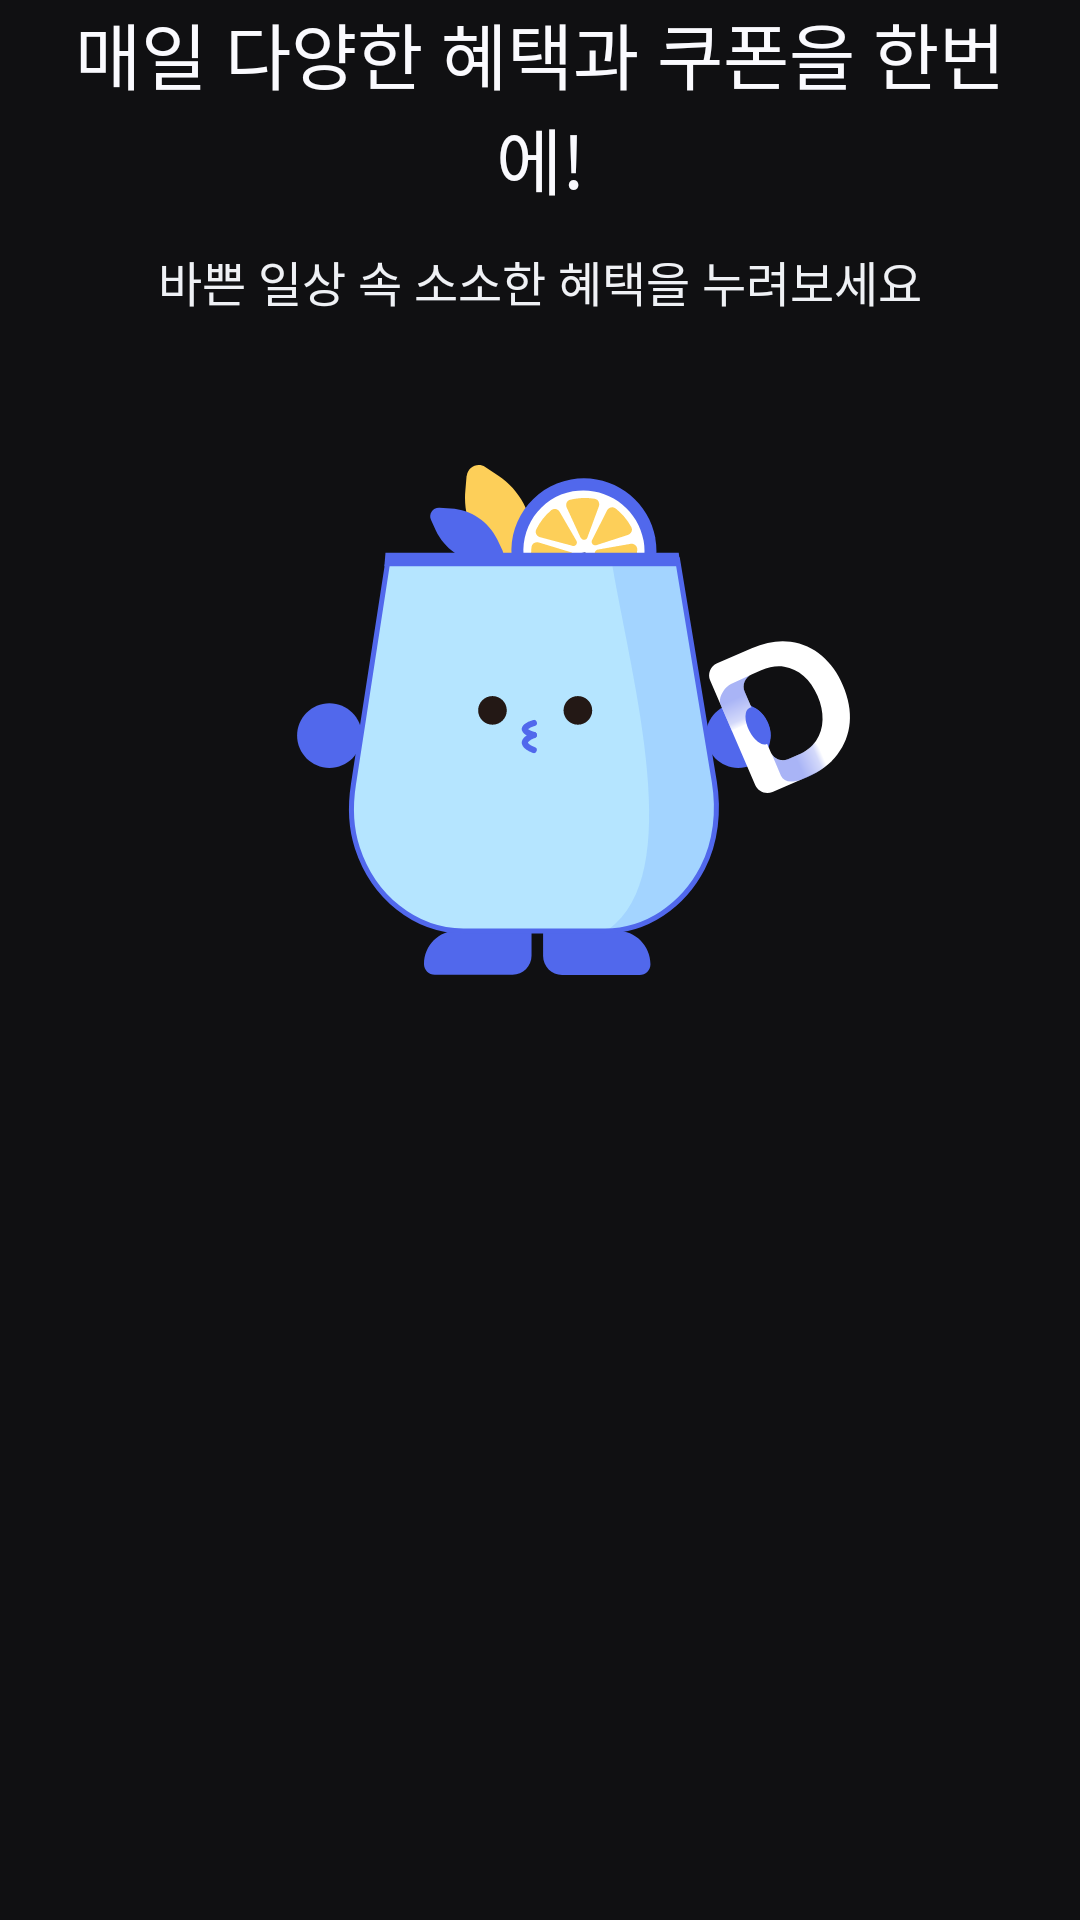

This screen was rendered from an Android layout file. Write that file and the resources it references.
<!-- AndroidManifest.xml: application theme Theme.Drinkly -->
<!-- res/layout/fragment_onboarding_page1.xml -->
<?xml version="1.0" encoding="utf-8"?>
<androidx.constraintlayout.widget.ConstraintLayout xmlns:android="http://schemas.android.com/apk/res/android"
    xmlns:tools="http://schemas.android.com/tools"
    android:layout_width="match_parent"
    android:layout_height="wrap_content"
    android:paddingHorizontal="20dp"
    xmlns:app="http://schemas.android.com/apk/res-auto"
    tools:context=".ui.onboarding.OnboardingPage1Fragment">


    <TextView
        android:id="@+id/textView_onboarding_title"
        style="@style/HeadLine2"
        android:layout_width="wrap_content"
        android:layout_height="wrap_content"
        android:text="@string/onboarding1_title"
        android:textAlignment="center"
        app:layout_constraintEnd_toEndOf="parent"
        app:layout_constraintStart_toStartOf="parent"
        app:layout_constraintTop_toTopOf="parent" />

    <TextView
        android:id="@+id/textView_onboarding_description"
        style="@style/body1"
        android:layout_width="wrap_content"
        android:layout_height="wrap_content"
        android:layout_marginTop="12dp"
        android:text="@string/onboarding1_description"
        android:textAlignment="center"
        android:textColor="@color/gray3"
        app:layout_constraintEnd_toEndOf="@+id/textView_onboarding_title"
        app:layout_constraintStart_toStartOf="@+id/textView_onboarding_title"
        app:layout_constraintTop_toBottomOf="@+id/textView_onboarding_title" />

    <ImageView
        android:id="@+id/imageView_onboarding"
        android:layout_width="wrap_content"
        android:layout_height="170dp"
        android:layout_marginTop="30dp"
        android:src="@drawable/img_onboarding1"
        app:layout_constraintEnd_toEndOf="@+id/textView_onboarding_description"
        app:layout_constraintStart_toStartOf="@+id/textView_onboarding_description"
        app:layout_constraintTop_toBottomOf="@+id/textView_onboarding_description" />
</androidx.constraintlayout.widget.ConstraintLayout>
<!-- resources referenced by this layout -->
<resources>
  <color name="gray3">#EFF1F5</color>
  <!-- drawable img_onboarding1: png bitmap (drawable, 34133 bytes) -->
  <string name="onboarding1_description">바쁜 일상 속 소소한 혜택을 누려보세요\n</string>
  <string name="onboarding1_title">매일 다양한 혜택과 쿠폰을 한번에!</string>
  <style name="HeadLine2">
          <item name="android:fontFamily">@font/pretendard_semi_bold</item>
          <item name="android:textSize">24sp</item>
      </style>
  <style name="body1">
          <item name="android:fontFamily">@font/pretendard_regular</item>
          <item name="android:textSize">16sp</item>
      </style>
  <style name="Theme.Drinkly" parent="Base.Theme.Drinkly" />
  <style name="Base.Theme.Drinkly" parent="Theme.Material3.DayNight.NoActionBar">
          <item name="colorPrimary">@color/primary_50</item>
          <item name="android:statusBarColor">@color/transparent</item>
          <item name="android:textColor">@color/gray1</item>
          <item name="android:windowBackground">@color/background</item>
          <item name="colorControlActivated">@color/primary_50</item> 
          <item name="android:windowLightStatusBar">false</item>   
      </style>
  <color name="primary_50">#5168EC</color>
  <color name="transparent">#00FFFFFF</color>
  <color name="gray1">#FAFAFE</color>
  <color name="background">#101012</color>
</resources>
